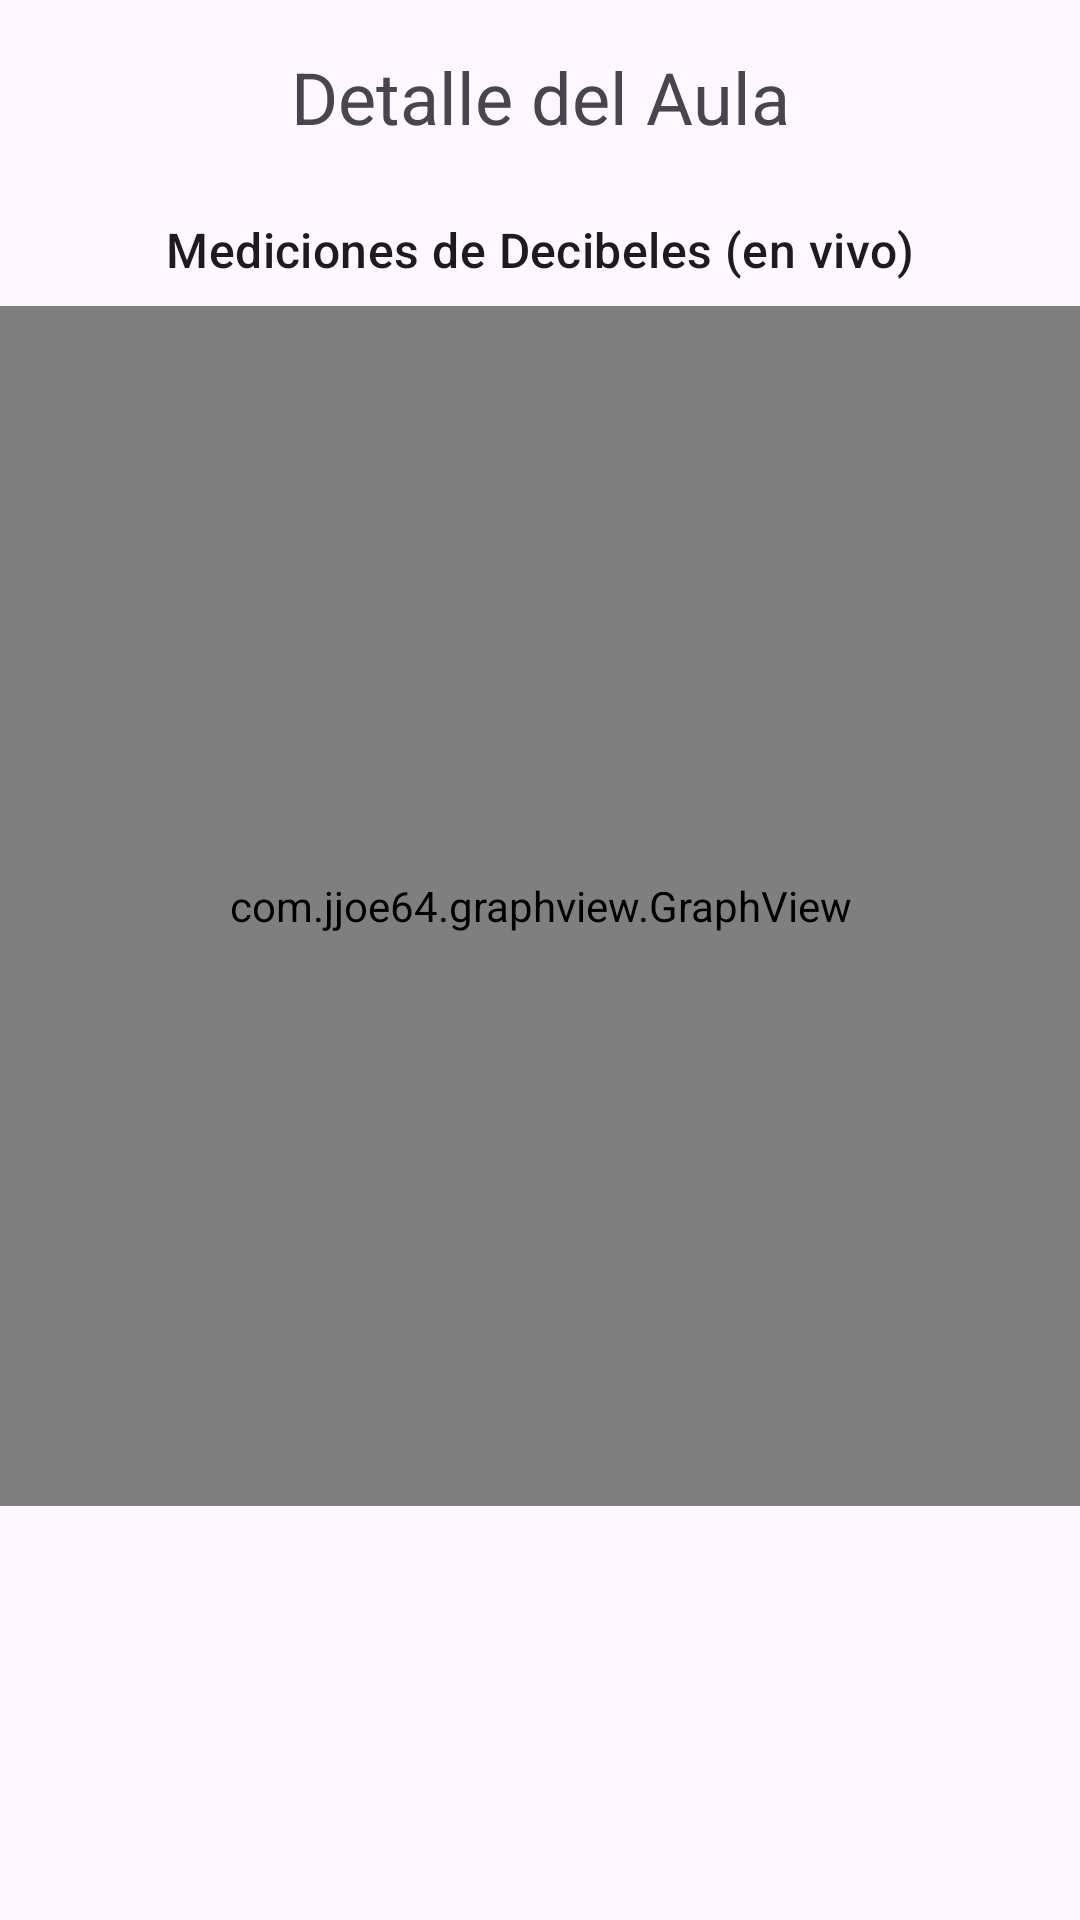

This screen was rendered from an Android layout file. Write that file and the resources it references.
<!-- AndroidManifest.xml: application theme Theme.Alt_ruido -->
<!-- res/layout/fragment_aula_detalle.xml -->
<?xml version="1.0" encoding="utf-8"?>
<androidx.constraintlayout.widget.ConstraintLayout xmlns:android="http://schemas.android.com/apk/res/android"
    xmlns:app="http://schemas.android.com/apk/res-auto"
    xmlns:tools="http://schemas.android.com/tools"
    android:layout_width="match_parent"
    android:layout_height="match_parent"
    tools:context="com.example.alt_ruido.AulaDetalleFragment">

    <TextView
        android:id="@+id/tv_aula_detalle_titulo"
        android:layout_width="wrap_content"
        android:layout_height="wrap_content"
        android:text="@string/aula_detalle_titulo"
        android:textSize="24sp"
        app:layout_constraintTop_toTopOf="parent"
        app:layout_constraintStart_toStartOf="parent"
        app:layout_constraintEnd_toEndOf="parent"
        android:layout_marginTop="16dp" />

    
    <TextView
        android:id="@+id/tv_graph_title"
        android:layout_width="wrap_content"
        android:layout_height="wrap_content"
        android:text="Mediciones de Decibeles (en vivo)"
        android:textAppearance="?attr/textAppearanceTitleMedium"
        android:layout_marginTop="24dp"
        app:layout_constraintTop_toBottomOf="@id/tv_aula_detalle_titulo"
        app:layout_constraintStart_toStartOf="parent"
        app:layout_constraintEnd_toEndOf="parent"/>

    <com.jjoe64.graphview.GraphView
        android:id="@+id/graphView"
        android:layout_width="match_parent"
        android:layout_height="400dp"
        android:layout_marginTop="8dp" 
        app:layout_constraintTop_toBottomOf="@id/tv_graph_title" />

</androidx.constraintlayout.widget.ConstraintLayout>
<!-- resources referenced by this layout -->
<resources>
  <string name="aula_detalle_titulo">Detalle del Aula</string>
  <style name="Theme.Alt_ruido" parent="Base.Theme.Alt_ruido" />
  <style name="Base.Theme.Alt_ruido" parent="Theme.Material3.DayNight.NoActionBar">
          
          
      </style>
</resources>
